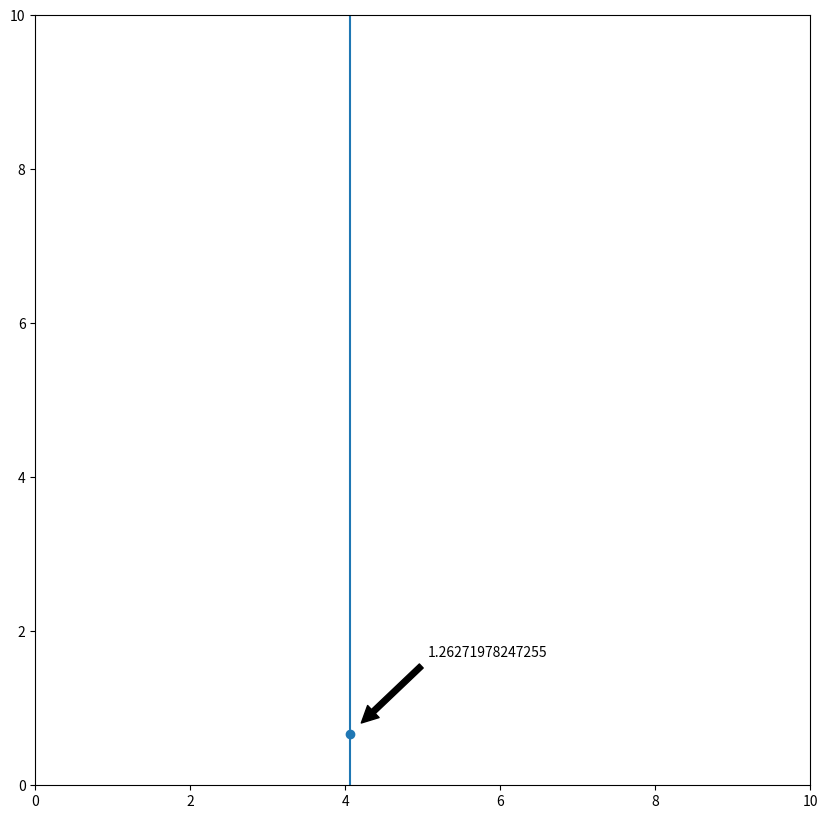
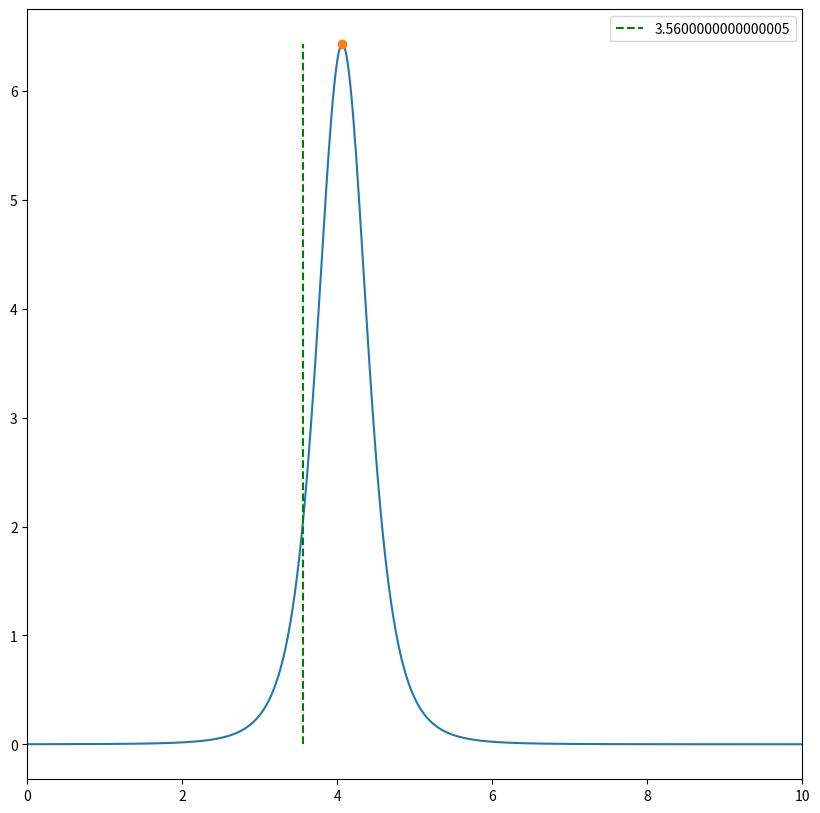
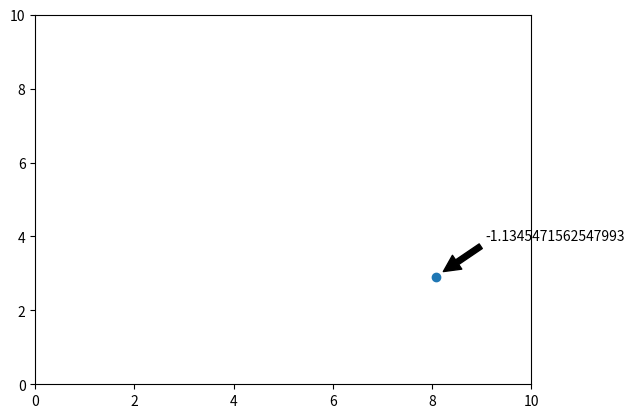
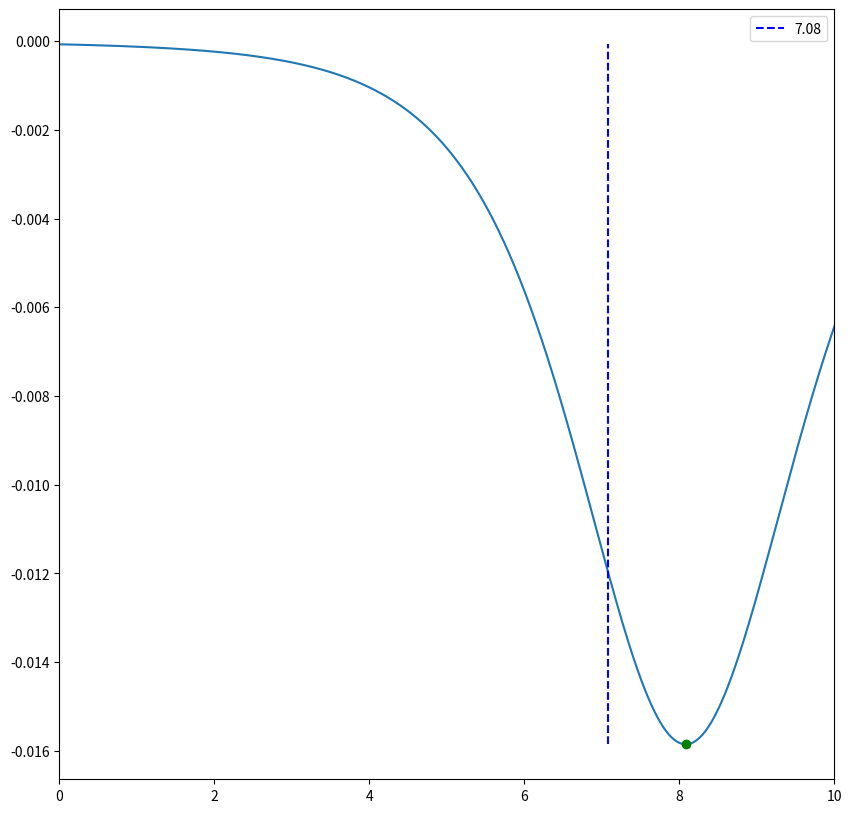

Write Python code to recreate these figures, in order.
import math, numpy, random, matplotlib.pyplot as plt

def euclidean_distance(x, y):
    """Calculates the Euclidean distance between points x and y in R^2."""
    z = (y[0] - x[0], y[1] - x[1])
    dist_sq = z[0]**2 + z[1]**2
    dist = dist_sq**0.5
    return dist

def down_force(charges, bee_location):
    """Assuming moving along x-axis only for now."""
    total_force = 0
    for charge in charges:
        total_force += (charges[charge]*charge[1])/((bee_location-charge[0])**2 + charge[1]**2)**(5/2)
    return total_force

def generate_charges(N, plot = True):
    """Creates a dictionary of N point charge locations and their magnitudes,
    and visually plots them."""
    charges = {}
    for _ in range(N):
        charges[(random.random()*10, random.random()*10)] = (random.random()-0.5)*4
        
    if plot == True:
        x = []   # Find locations
        y = []
        mag = []
        for charge in charges:
            x.append(charge[0])
            y.append(charge[1])
            mag.append(charges[charge])   # Find charges

        fig, ax = plt.subplots()
        plt.plot(x, y, 'o')
        for i in range(N):
            ax.annotate(mag[i], xy=(x[i]+0.1, y[i]+0.1), xytext=(x[i]+1, y[i]+1), 
                        arrowprops=dict(facecolor='black', shrink=0.05),
                        )
        plt.xlim(0, 10)
        plt.ylim(0, 10)
        plt.show()   # Plot charge locations and charges
    
    return charges



def fly_path(start, stop, charges, D):
    """Fly the path described and measure the force on the hair. 
    Notes the locations and sign of peaks and location of turning point (x1 + D)."""
    increments = 1000 #The number of increments
    dx = (stop[0]-start[0])/increments #Change in x
    dy = (stop[1]-start[1])/increments #Change in y
    path = [(start[0] + dx*i, start[1] + dy*i) for i in range(increments)] #The path flown
    length = euclidean_distance(start, stop) #The length of the path
    path_progress = [0 + i*(length/increments) for i in range(increments +1)]
    
    #Now we need to measure the downward force on the hair assuming the path is the x-axis
        #First, we need to translate and rotate the current points in space (charges)
        # to fit the new axis
        #So we find the angle of rotation (angle between x-axis and path)
    gradient = (stop[1]-start[1])/(stop[0]-start[0]) #How much y increase happens for unit x increase
    theta = math.atan(gradient) #The angle between x-axis and path
    h = start[0] #Difference in x from old origin to new origin
    k = start[1] #The same for y
        #Now, we formulate a transformation matrix
    transformation = numpy.array([[math.cos(theta), -math.sin(theta), h*math.cos(theta) - k*math.sin(theta)],
                                   [math.sin(theta), math.cos(theta), h*math.sin(theta) + k*math.cos(theta)],
                                    [0, 0, 1]]) #Transformation matrix
        #Next, we apply the matrix
    new_charges = {}
    for charge in charges: #Need to put charges into position vectors
        charge_vector = numpy.array([charge[0], charge[1], 0]) #Old coordinates charge vector
        tran_ch_vec = (numpy.matmul(transformation, charge_vector)) #The transformed charge vector in new coordinates
        new_charges[(tran_ch_vec[0], tran_ch_vec[1])] = charges[charge] #New dictionary with updated coordinates

        #Finally, we can compute the downward forces acting on the hair
    forces = [down_force(new_charges, x) for x in path_progress] #A list of the force on the hair at each point along the path

    #We now need to find all the nim/max points
    l = forces #Copy forces
    l = [x for x,y in zip(l[0:], l[1:]) if x != y] + [l[-1]] #Remove identical neighbors
    l = [0] + l + [0] #Append [0] to both endpoints
    # Retain elements where each of their neighbors are greater than them
    local_min = [y for x, y, z in zip(l[0:], l[1:], l[2:]) if x > y < z] #All the local mins
    local_max = [y for x, y, z in zip(l[0:], l[1:], l[2:]) if x < y > z] #All the local maxs
    peak_vals = local_min + local_max

    #Note the x-value for the location of the mins/maxs
    peaks = {} #X-value (location) and peak value (prop to magnitude but not polarity)
    for peak in peak_vals:
        for x in path_progress:
            if down_force(new_charges, x) == peak:
                peaks[x] = peak
    
    #Find turning point for path (distance D before last peak)
    turn_point = max(peaks) - D

    return path, path_progress, forces, peaks, turn_point, new_charges


#Now we can test the functions so far

charges = generate_charges(1, False)
path, path_progress, forces, peaks, turn_point, new_charges = fly_path((0, 0), (10, 0), charges, 0.5)

peak_x = [peak for peak in peaks]
peak_val = [peaks[peak] for peak in peaks]


#Let's try and plot some visuals

N = 1 #Number of point charges
x = []   # Find locations
y = []
mag = []
for charge in charges:
    x.append(charge[0])
    y.append(charge[1])
    mag.append(charges[charge])   # Find charges

plt.figure(figsize=(10,10)) #Plot 10x10 figure
ax = plt.gca()
plt.plot(x, y, 'o') #Plot the point charges
for i in range(N):
    ax.annotate(mag[i], xy=(x[i]+0.1, y[i]+0.1), xytext=(x[i]+1, y[i]+1), #Annotate the charges with magnitude
                arrowprops=dict(facecolor='black', shrink=0.05),
                )
plt.vlines(peak_x, 0, 10)
plt.xlim(0, 10)
plt.ylim(0, 10)
plt.show()


#Plot the force/progress graph

plt.figure(figsize=(10,10))
plt.plot(path_progress, forces)
plt.plot(peak_x, peak_val, 'o')
plt.vlines(turn_point, min(forces), max(forces), 'g', 'dashed', label = turn_point)
plt.xlim(0, 10)
plt.legend()
plt.show()


#Now we want to determine polarity with the first path
    #If we first fly along the edge of our field, we know that every charge will
    #  be on one side of us, thus we can determine their polarity

#Assume a 10x10 field
def find_polarities(N):
    """Determine the polarities of charges from an initial flight path."""
    charges = generate_charges(N)
    start = (0, 0)
    stop = (10, 0)
    path, path_progress, forces, peaks, turn_point, new_charges = fly_path(start, stop, charges, 1)
    polarities = []
    for x in peaks:
        if peaks[x] > 0:
            polarities.append(True)
        else:
            polarities.append(False)
    print(polarities)

    peak_x = [peak for peak in peaks]
    peak_val = [peaks[peak] for peak in peaks]

    plt.figure(figsize=(10,10))
    plt.plot(path_progress, forces)
    for i in range(len(peak_x)):
        if polarities[i] == True: #If charge positive
            plt.plot(peak_x, peak_val, 'o', color = 'r')
        elif polarities[i] == False: #If charge negative
            plt.plot(peak_x, peak_val, 'o', color = 'g')
    plt.vlines(turn_point, min(forces), max(forces), 'b', 'dashed', label = turn_point)
    plt.xlim(0, 10)
    plt.legend()
    plt.show()

find_polarities(1)